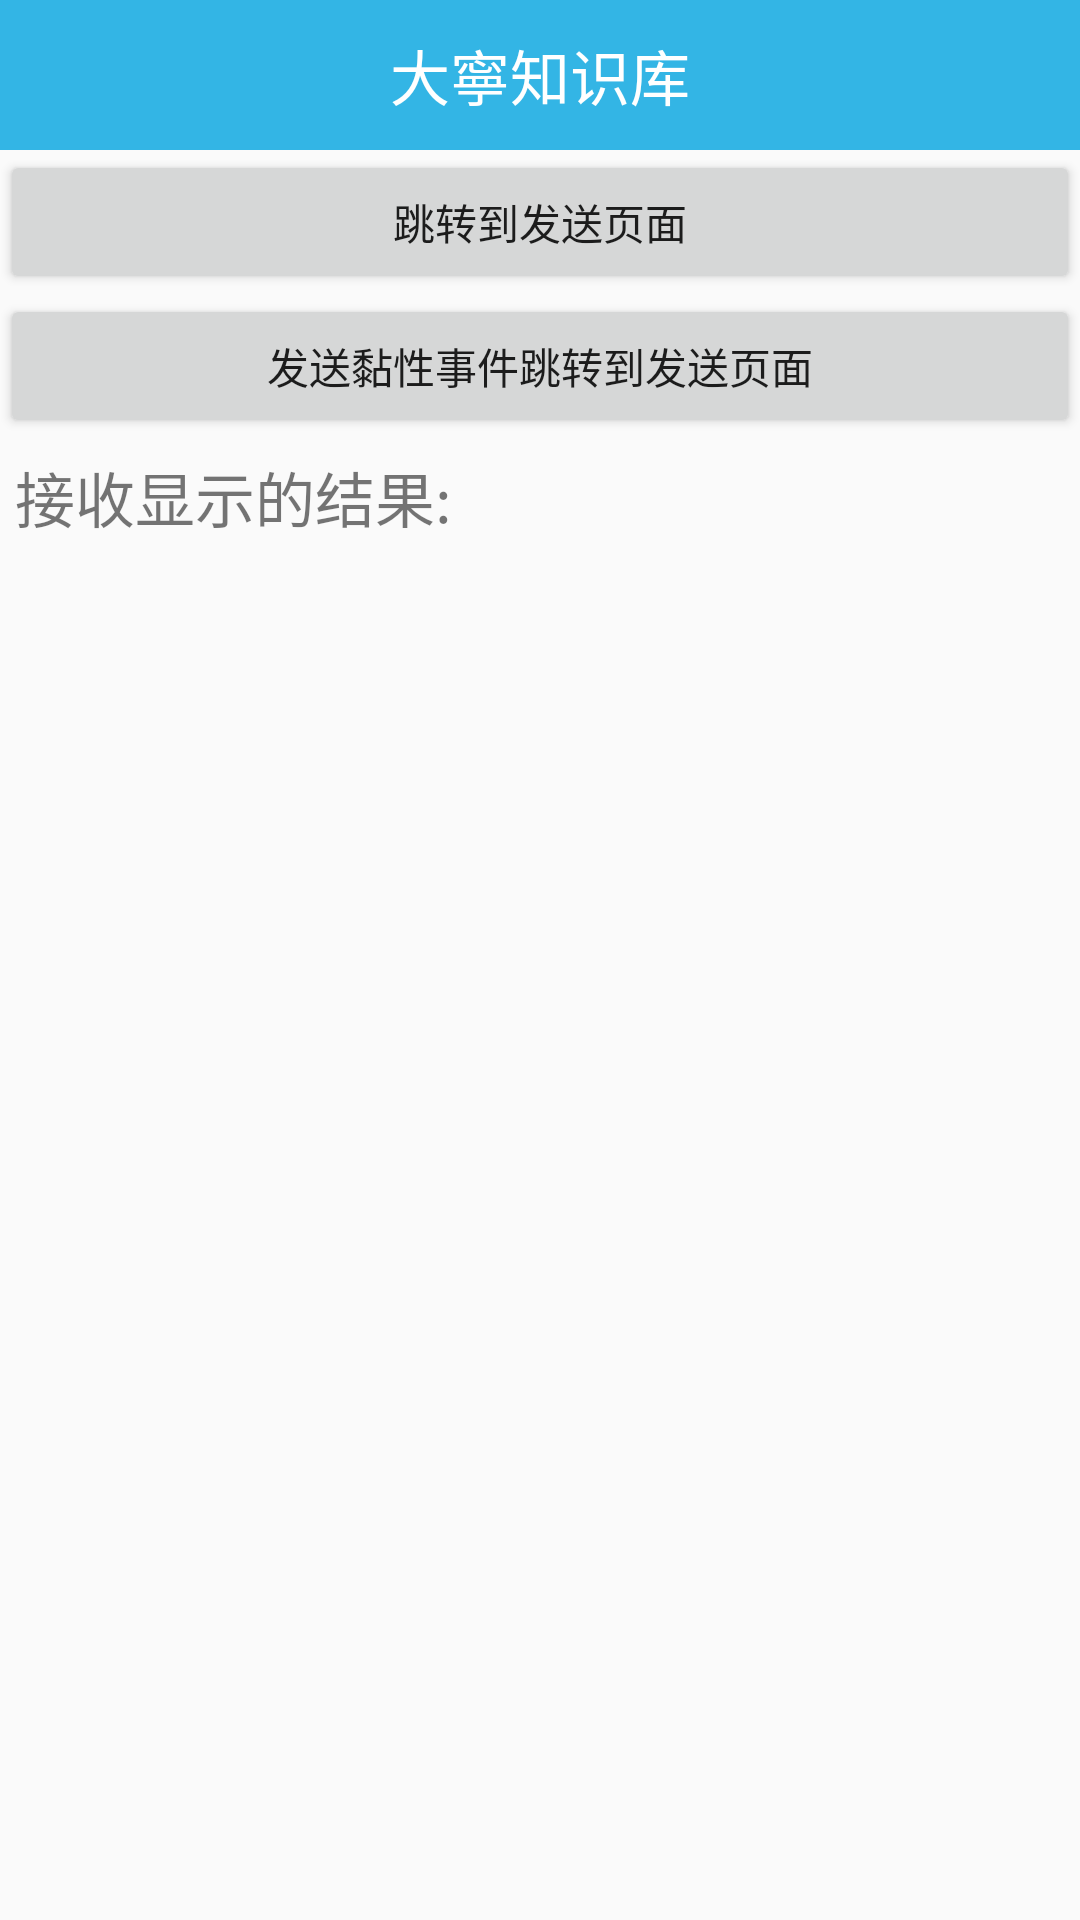

Here is an Android app screen rendered from its layout file. Give the layout XML and the strings, colors and styles it references.
<!-- AndroidManifest.xml: application theme AppTheme -->
<!-- res/layout/activity_event_bus.xml -->
<?xml version="1.0" encoding="utf-8"?>
<LinearLayout xmlns:android="http://schemas.android.com/apk/res/android"
    xmlns:tools="http://schemas.android.com/tools"
    android:layout_width="match_parent"
    android:layout_height="match_parent"
    android:orientation="vertical"
    tools:context="com.bawei.daning.eventbus.EventBusActivity">

    <include layout="@layout/titlebar" />

    <Button
        android:id="@+id/btn_eventbus_send"
        android:layout_width="match_parent"
        android:layout_height="wrap_content"
        android:text="跳转到发送页面" />

    <Button
        android:id="@+id/btn_eventbus_sticky"
        android:layout_width="match_parent"
        android:layout_height="wrap_content"
        android:text="发送黏性事件跳转到发送页面" />

    <TextView
        android:layout_width="match_parent"
        android:layout_height="wrap_content"
        android:layout_margin="5dp"
        android:text="接收显示的结果:"
        android:textSize="20sp" />

    <TextView
        android:id="@+id/tv_eventbus_result"
        android:layout_width="match_parent"
        android:layout_height="match_parent"
        android:textColor="#ff00" />

</LinearLayout>
<!-- res/layout/titlebar.xml (included above) -->
<?xml version="1.0" encoding="utf-8"?>
<LinearLayout xmlns:android="http://schemas.android.com/apk/res/android"
    android:layout_width="match_parent"
    android:layout_height="50dp"
    android:background="@android:color/holo_blue_light"
    android:gravity="center"
    android:orientation="horizontal">

    <TextView
        android:id="@+id/tv_title"
        android:layout_width="wrap_content"
        android:layout_height="wrap_content"
        android:text="大寧知识库"
        android:textColor="@android:color/white"
        android:textSize="20sp" />

</LinearLayout>
<!-- resources referenced by this layout -->
<resources>
  <style name="AppTheme" parent="Theme.AppCompat.Light.DarkActionBar">
          
          <item name="colorPrimary">@color/colorPrimary</item>
          <item name="colorPrimaryDark">@color/colorPrimaryDark</item>
          <item name="colorAccent">@color/colorAccent</item>
      </style>
  <!-- not gathered from this repository: default colours our renderer supplied (Android Studio template values) -->
  <color name="colorPrimary">#FF6200EE</color>
  <color name="colorPrimaryDark">#FF3700B3</color>
  <color name="colorAccent">#FF03DAC5</color>
</resources>
